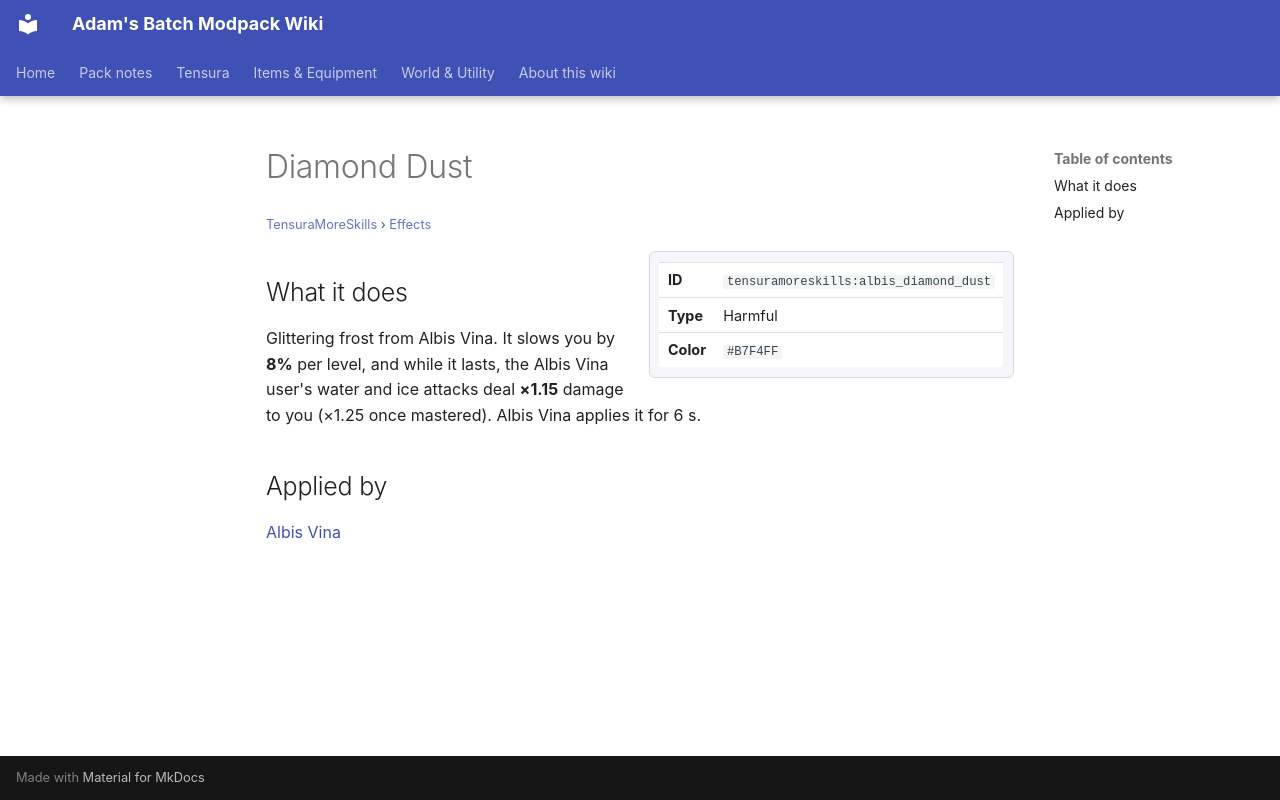

repository: Proteus-Nell/Adams-Batch-MC-Modpack-Wiki · page: tensura-more-skills/effects/albis-diamond-dust/index.html · generator: mkdocs

# Diamond Dust

<small>[TensuraMoreSkills](../index.md) &rsaquo; [Effects](index.md)</small>

<div class="infobox" markdown>

| | |
|---|---|
| **ID** | `tensuramoreskills:albis_diamond_dust` |
| **Type** | Harmful |
| **Color** | `#B7F4FF` |

</div>

## What it does

Glittering frost from Albis Vina. It slows you by **8%** per level, and while it lasts, the Albis Vina user's water and ice attacks deal **×1.15** damage to you (×1.25 once mastered). Albis Vina applies it for 6 s.

## Applied by

[Albis Vina](../abilities/unique-skills/albis-vina.md)
